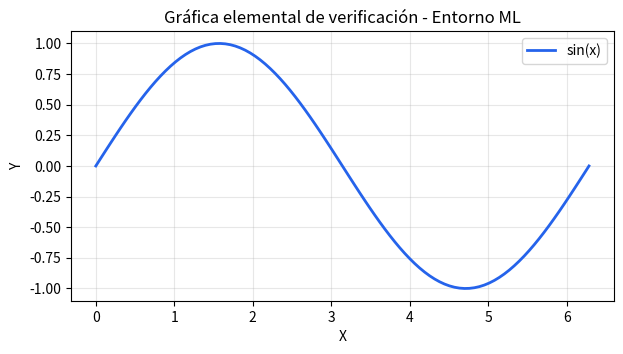

This chart was generated by the following Python code:
# Código de verificación inicial con NumPy y Matplotlib
# pyrefly: ignore [missing-import]
import numpy as np

# pyrefly: ignore [missing-import]
import matplotlib.pyplot as plt

x = np.linspace(0, 2 * np.pi, 100)
y = np.sin(x)

plt.figure(figsize=(7, 3.5))
plt.plot(x, y, color="#2563EB", linewidth=2, label="sin(x)")
plt.title("Gráfica elemental de verificación - Entorno ML")
plt.xlabel("X"); plt.ylabel("Y")
plt.legend(); plt.grid(True, alpha=0.3)
plt.show()
